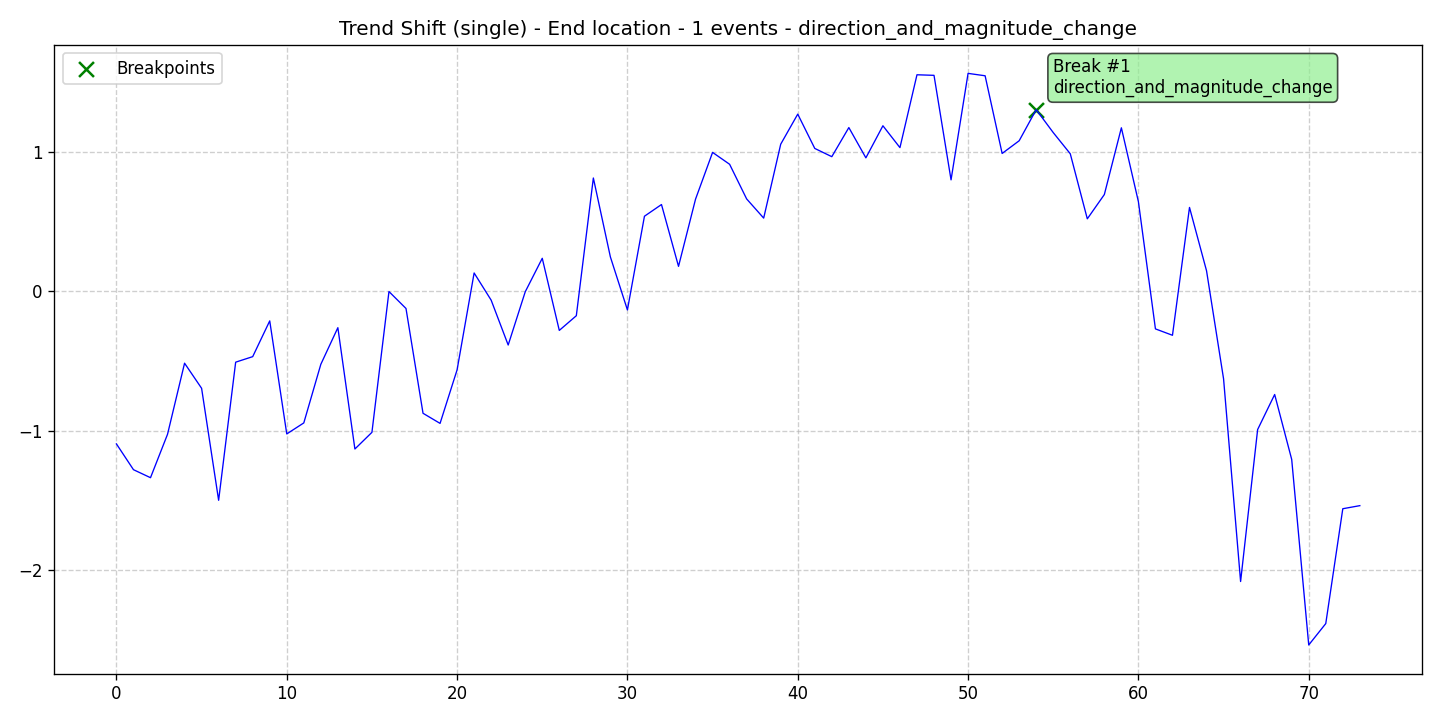

The file beside this chart, header and first rows:
data, stationary, det_lin_up, det_lin_down, det_quad, det_cubic, det_exp, det_damped, stoc_trend, volatility, single_seas, multiple_seas, point_anom_single, point_anom_multi, collect_anom, context_anom, mean_shift, var_shift, trend_shift, date, is_break, is_anomaly, is_multi, location_beginning
-1.096, 0, 0, 0, 0, 0, 0, 0, 0, 0, 0, 0, 0, 0, 0, 0, 0, 0, 1, 2020-01-01, 0, 0, 0, 0
-1.28, 0, 0, 0, 0, 0, 0, 0, 0, 0, 0, 0, 0, 0, 0, 0, 0, 0, 1, 2020-01-02, 0, 0, 0, 0
-1.338, 0, 0, 0, 0, 0, 0, 0, 0, 0, 0, 0, 0, 0, 0, 0, 0, 0, 1, 2020-01-03, 0, 0, 0, 0
-1.027, 0, 0, 0, 0, 0, 0, 0, 0, 0, 0, 0, 0, 0, 0, 0, 0, 0, 1, 2020-01-04, 0, 0, 0, 0
-0.5173, 0, 0, 0, 0, 0, 0, 0, 0, 0, 0, 0, 0, 0, 0, 0, 0, 0, 1, 2020-01-05, 0, 0, 0, 0
-0.6971, 0, 0, 0, 0, 0, 0, 0, 0, 0, 0, 0, 0, 0, 0, 0, 0, 0, 1, 2020-01-06, 0, 0, 0, 0
-1.5, 0, 0, 0, 0, 0, 0, 0, 0, 0, 0, 0, 0, 0, 0, 0, 0, 0, 1, 2020-01-07, 0, 0, 0, 0
-0.5098, 0, 0, 0, 0, 0, 0, 0, 0, 0, 0, 0, 0, 0, 0, 0, 0, 0, 1, 2020-01-08, 0, 0, 0, 0
-0.4702, 0, 0, 0, 0, 0, 0, 0, 0, 0, 0, 0, 0, 0, 0, 0, 0, 0, 1, 2020-01-09, 0, 0, 0, 0
-0.214, 0, 0, 0, 0, 0, 0, 0, 0, 0, 0, 0, 0, 0, 0, 0, 0, 0, 1, 2020-01-10, 0, 0, 0, 0
-1.024, 0, 0, 0, 0, 0, 0, 0, 0, 0, 0, 0, 0, 0, 0, 0, 0, 0, 1, 2020-01-11, 0, 0, 0, 0
-0.9451, 0, 0, 0, 0, 0, 0, 0, 0, 0, 0, 0, 0, 0, 0, 0, 0, 0, 1, 2020-01-12, 0, 0, 0, 0
-0.525, 0, 0, 0, 0, 0, 0, 0, 0, 0, 0, 0, 0, 0, 0, 0, 0, 0, 1, 2020-01-13, 0, 0, 0, 0
-0.2627, 0, 0, 0, 0, 0, 0, 0, 0, 0, 0, 0, 0, 0, 0, 0, 0, 0, 1, 2020-01-14, 0, 0, 0, 0
-1.132, 0, 0, 0, 0, 0, 0, 0, 0, 0, 0, 0, 0, 0, 0, 0, 0, 0, 1, 2020-01-15, 0, 0, 0, 0
-1.013, 0, 0, 0, 0, 0, 0, 0, 0, 0, 0, 0, 0, 0, 0, 0, 0, 0, 1, 2020-01-16, 0, 0, 0, 0
-0.003688, 0, 0, 0, 0, 0, 0, 0, 0, 0, 0, 0, 0, 0, 0, 0, 0, 0, 1, 2020-01-17, 0, 0, 0, 0
-0.125, 0, 0, 0, 0, 0, 0, 0, 0, 0, 0, 0, 0, 0, 0, 0, 0, 0, 1, 2020-01-18, 0, 0, 0, 0
-0.8761, 0, 0, 0, 0, 0, 0, 0, 0, 0, 0, 0, 0, 0, 0, 0, 0, 0, 1, 2020-01-19, 0, 0, 0, 0
-0.9485, 0, 0, 0, 0, 0, 0, 0, 0, 0, 0, 0, 0, 0, 0, 0, 0, 0, 1, 2020-01-20, 0, 0, 0, 0
-0.5648, 0, 0, 0, 0, 0, 0, 0, 0, 0, 0, 0, 0, 0, 0, 0, 0, 0, 1, 2020-01-21, 0, 0, 0, 0
0.1294, 0, 0, 0, 0, 0, 0, 0, 0, 0, 0, 0, 0, 0, 0, 0, 0, 0, 1, 2020-01-22, 0, 0, 0, 0
-0.06543, 0, 0, 0, 0, 0, 0, 0, 0, 0, 0, 0, 0, 0, 0, 0, 0, 0, 1, 2020-01-23, 0, 0, 0, 0
-0.3869, 0, 0, 0, 0, 0, 0, 0, 0, 0, 0, 0, 0, 0, 0, 0, 0, 0, 1, 2020-01-24, 0, 0, 0, 0
-0.005626, 0, 0, 0, 0, 0, 0, 0, 0, 0, 0, 0, 0, 0, 0, 0, 0, 0, 1, 2020-01-25, 0, 0, 0, 0
0.2346, 0, 0, 0, 0, 0, 0, 0, 0, 0, 0, 0, 0, 0, 0, 0, 0, 0, 1, 2020-01-26, 0, 0, 0, 0
-0.2822, 0, 0, 0, 0, 0, 0, 0, 0, 0, 0, 0, 0, 0, 0, 0, 0, 0, 1, 2020-01-27, 0, 0, 0, 0
-0.1769, 0, 0, 0, 0, 0, 0, 0, 0, 0, 0, 0, 0, 0, 0, 0, 0, 0, 1, 2020-01-28, 0, 0, 0, 0
0.8101, 0, 0, 0, 0, 0, 0, 0, 0, 0, 0, 0, 0, 0, 0, 0, 0, 0, 1, 2020-01-29, 0, 0, 0, 0
0.2444, 0, 0, 0, 0, 0, 0, 0, 0, 0, 0, 0, 0, 0, 0, 0, 0, 0, 1, 2020-01-30, 0, 0, 0, 0
-0.1355, 0, 0, 0, 0, 0, 0, 0, 0, 0, 0, 0, 0, 0, 0, 0, 0, 0, 1, 2020-01-31, 0, 0, 0, 0
0.5361, 0, 0, 0, 0, 0, 0, 0, 0, 0, 0, 0, 0, 0, 0, 0, 0, 0, 1, 2020-02-01, 0, 0, 0, 0
0.6199, 0, 0, 0, 0, 0, 0, 0, 0, 0, 0, 0, 0, 0, 0, 0, 0, 0, 1, 2020-02-02, 0, 0, 0, 0
0.1769, 0, 0, 0, 0, 0, 0, 0, 0, 0, 0, 0, 0, 0, 0, 0, 0, 0, 1, 2020-02-03, 0, 0, 0, 0
0.6588, 0, 0, 0, 0, 0, 0, 0, 0, 0, 0, 0, 0, 0, 0, 0, 0, 0, 1, 2020-02-04, 0, 0, 0, 0
0.9935, 0, 0, 0, 0, 0, 0, 0, 0, 0, 0, 0, 0, 0, 0, 0, 0, 0, 1, 2020-02-05, 0, 0, 0, 0
0.9083, 0, 0, 0, 0, 0, 0, 0, 0, 0, 0, 0, 0, 0, 0, 0, 0, 0, 1, 2020-02-06, 0, 0, 0, 0
0.66, 0, 0, 0, 0, 0, 0, 0, 0, 0, 0, 0, 0, 0, 0, 0, 0, 0, 1, 2020-02-07, 0, 0, 0, 0
0.5227, 0, 0, 0, 0, 0, 0, 0, 0, 0, 0, 0, 0, 0, 0, 0, 0, 0, 1, 2020-02-08, 0, 0, 0, 0
1.052, 0, 0, 0, 0, 0, 0, 0, 0, 0, 0, 0, 0, 0, 0, 0, 0, 0, 1, 2020-02-09, 0, 0, 0, 0
1.268, 0, 0, 0, 0, 0, 0, 0, 0, 0, 0, 0, 0, 0, 0, 0, 0, 0, 1, 2020-02-10, 0, 0, 0, 0
1.022, 0, 0, 0, 0, 0, 0, 0, 0, 0, 0, 0, 0, 0, 0, 0, 0, 0, 1, 2020-02-11, 0, 0, 0, 0
0.963, 0, 0, 0, 0, 0, 0, 0, 0, 0, 0, 0, 0, 0, 0, 0, 0, 0, 1, 2020-02-12, 0, 0, 0, 0
1.172, 0, 0, 0, 0, 0, 0, 0, 0, 0, 0, 0, 0, 0, 0, 0, 0, 0, 1, 2020-02-13, 0, 0, 0, 0
0.9546, 0, 0, 0, 0, 0, 0, 0, 0, 0, 0, 0, 0, 0, 0, 0, 0, 0, 1, 2020-02-14, 0, 0, 0, 0
1.184, 0, 0, 0, 0, 0, 0, 0, 0, 0, 0, 0, 0, 0, 0, 0, 0, 0, 1, 2020-02-15, 0, 0, 0, 0
1.028, 0, 0, 0, 0, 0, 0, 0, 0, 0, 0, 0, 0, 0, 0, 0, 0, 0, 1, 2020-02-16, 0, 0, 0, 0
1.55, 0, 0, 0, 0, 0, 0, 0, 0, 0, 0, 0, 0, 0, 0, 0, 0, 0, 1, 2020-02-17, 0, 0, 0, 0
1.546, 0, 0, 0, 0, 0, 0, 0, 0, 0, 0, 0, 0, 0, 0, 0, 0, 0, 1, 2020-02-18, 0, 0, 0, 0
0.7968, 0, 0, 0, 0, 0, 0, 0, 0, 0, 0, 0, 0, 0, 0, 0, 0, 0, 1, 2020-02-19, 0, 0, 0, 0
1.56, 0, 0, 0, 0, 0, 0, 0, 0, 0, 0, 0, 0, 0, 0, 0, 0, 0, 1, 2020-02-20, 0, 0, 0, 0
1.543, 0, 0, 0, 0, 0, 0, 0, 0, 0, 0, 0, 0, 0, 0, 0, 0, 0, 1, 2020-02-21, 0, 0, 0, 0
0.986, 0, 0, 0, 0, 0, 0, 0, 0, 0, 0, 0, 0, 0, 0, 0, 0, 0, 1, 2020-02-22, 0, 0, 0, 0
1.077, 0, 0, 0, 0, 0, 0, 0, 0, 0, 0, 0, 0, 0, 0, 0, 0, 0, 1, 2020-02-23, 0, 0, 0, 0
1.3, 0, 0, 0, 0, 0, 0, 0, 0, 0, 0, 0, 0, 0, 0, 0, 0, 0, 1, 2020-02-24, 1, 0, 0, 0
1.136, 0, 0, 0, 0, 0, 0, 0, 0, 0, 0, 0, 0, 0, 0, 0, 0, 0, 1, 2020-02-25, 0, 0, 0, 0
0.9838, 0, 0, 0, 0, 0, 0, 0, 0, 0, 0, 0, 0, 0, 0, 0, 0, 0, 1, 2020-02-26, 0, 0, 0, 0
0.5175, 0, 0, 0, 0, 0, 0, 0, 0, 0, 0, 0, 0, 0, 0, 0, 0, 0, 1, 2020-02-27, 0, 0, 0, 0
0.6915, 0, 0, 0, 0, 0, 0, 0, 0, 0, 0, 0, 0, 0, 0, 0, 0, 0, 1, 2020-02-28, 0, 0, 0, 0
1.17, 0, 0, 0, 0, 0, 0, 0, 0, 0, 0, 0, 0, 0, 0, 0, 0, 0, 1, 2020-02-29, 0, 0, 0, 0
... 14 more rows
